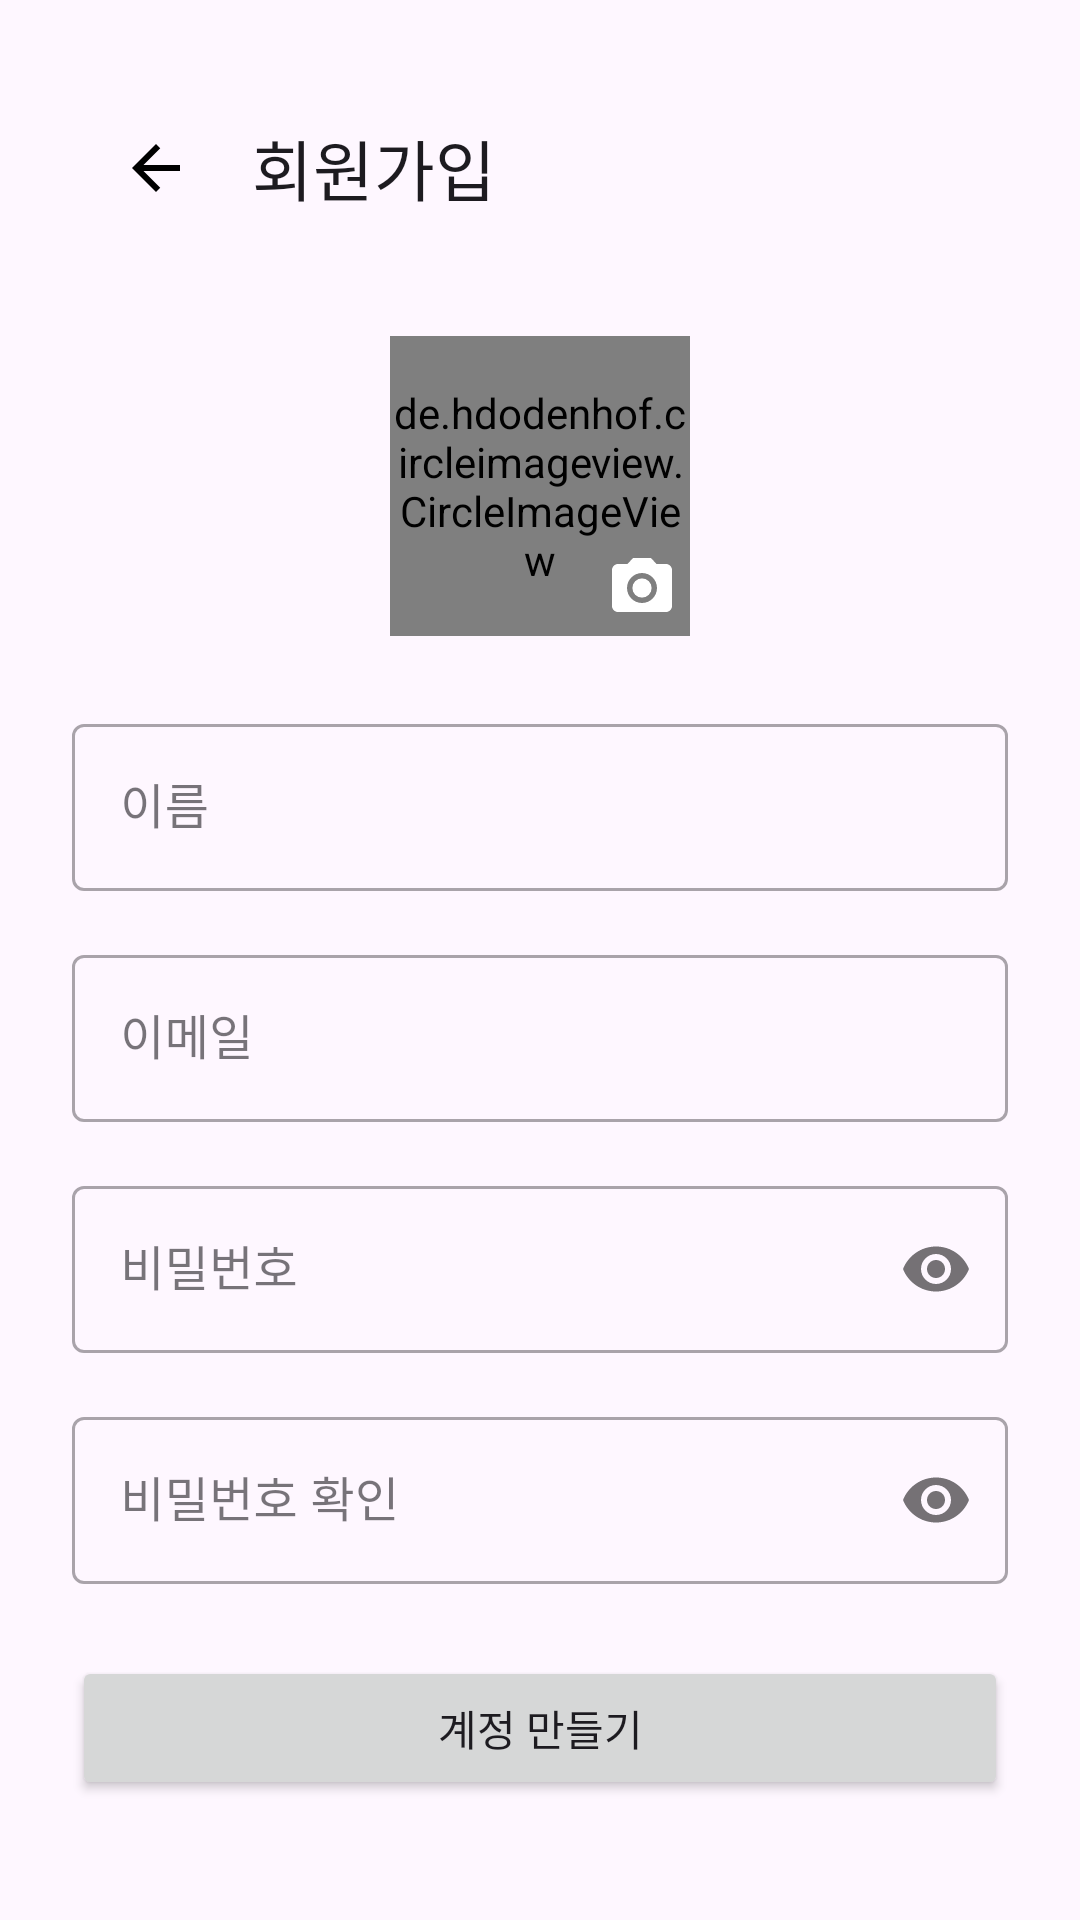

This screen was rendered from an Android layout file. Write that file and the resources it references.
<!-- AndroidManifest.xml: application theme Theme.Snapshot -->
<!-- res/layout/activity_register.xml -->
<?xml version="1.0" encoding="utf-8"?>
<androidx.constraintlayout.widget.ConstraintLayout xmlns:android="http://schemas.android.com/apk/res/android"
    xmlns:app="http://schemas.android.com/apk/res-auto"
    xmlns:tools="http://schemas.android.com/tools"
    android:layout_width="match_parent"
    android:layout_height="match_parent"
    android:padding="24dp"
    tools:context=".ui.auth.RegisterActivity">

    <androidx.appcompat.widget.Toolbar
        android:id="@+id/toolbar"
        android:layout_width="match_parent"
        android:layout_height="wrap_content"
        app:layout_constraintEnd_toEndOf="parent"
        app:layout_constraintStart_toStartOf="parent"
        app:layout_constraintTop_toTopOf="parent"
        app:navigationIcon="@drawable/ic_back"
        app:title="@string/sign_up" />

    <de.hdodenhof.circleimageview.CircleImageView
        android:id="@+id/iv_profile_pic"
        android:layout_width="100dp"
        android:layout_height="100dp"
        android:layout_marginTop="24dp"
        android:src="@drawable/ic_profile_placeholder"
        app:civ_border_color="@color/grey"
        app:civ_border_width="1dp"
        app:layout_constraintEnd_toEndOf="parent"
        app:layout_constraintStart_toStartOf="parent"
        app:layout_constraintTop_toBottomOf="@+id/toolbar" />

    <ImageView
        android:id="@+id/iv_add_photo"
        android:layout_width="32dp"
        android:layout_height="32dp"
        android:background="@drawable/bg_circle_primary"
        android:padding="4dp"
        android:src="@drawable/ic_camera"
        app:layout_constraintBottom_toBottomOf="@+id/iv_profile_pic"
        app:layout_constraintEnd_toEndOf="@+id/iv_profile_pic"
        app:tint="@color/white" />

    <com.google.android.material.textfield.TextInputLayout
        android:id="@+id/til_name"
        style="@style/Widget.MaterialComponents.TextInputLayout.OutlinedBox"
        android:layout_width="match_parent"
        android:layout_height="wrap_content"
        android:layout_marginTop="24dp"
        android:hint="@string/name"
        app:layout_constraintEnd_toEndOf="parent"
        app:layout_constraintStart_toStartOf="parent"
        app:layout_constraintTop_toBottomOf="@+id/iv_profile_pic">

        <com.google.android.material.textfield.TextInputEditText
            android:id="@+id/et_name"
            android:layout_width="match_parent"
            android:layout_height="wrap_content"
            android:inputType="textPersonName" />
    </com.google.android.material.textfield.TextInputLayout>

    <com.google.android.material.textfield.TextInputLayout
        android:id="@+id/til_email"
        style="@style/Widget.MaterialComponents.TextInputLayout.OutlinedBox"
        android:layout_width="match_parent"
        android:layout_height="wrap_content"
        android:layout_marginTop="16dp"
        android:hint="@string/email"
        app:layout_constraintEnd_toEndOf="parent"
        app:layout_constraintStart_toStartOf="parent"
        app:layout_constraintTop_toBottomOf="@+id/til_name">

        <com.google.android.material.textfield.TextInputEditText
            android:id="@+id/et_email"
            android:layout_width="match_parent"
            android:layout_height="wrap_content"
            android:inputType="textEmailAddress" />
    </com.google.android.material.textfield.TextInputLayout>

    <com.google.android.material.textfield.TextInputLayout
        android:id="@+id/til_password"
        style="@style/Widget.MaterialComponents.TextInputLayout.OutlinedBox"
        android:layout_width="match_parent"
        android:layout_height="wrap_content"
        android:layout_marginTop="16dp"
        android:hint="@string/password"
        app:layout_constraintEnd_toEndOf="parent"
        app:layout_constraintStart_toStartOf="parent"
        app:layout_constraintTop_toBottomOf="@+id/til_email"
        app:passwordToggleEnabled="true">

        <com.google.android.material.textfield.TextInputEditText
            android:id="@+id/et_password"
            android:layout_width="match_parent"
            android:layout_height="wrap_content"
            android:inputType="textPassword" />
    </com.google.android.material.textfield.TextInputLayout>

    <com.google.android.material.textfield.TextInputLayout
        android:id="@+id/til_confirm_password"
        style="@style/Widget.MaterialComponents.TextInputLayout.OutlinedBox"
        android:layout_width="match_parent"
        android:layout_height="wrap_content"
        android:layout_marginTop="16dp"
        android:hint="@string/confirm_password"
        app:layout_constraintEnd_toEndOf="parent"
        app:layout_constraintStart_toStartOf="parent"
        app:layout_constraintTop_toBottomOf="@+id/til_password"
        app:passwordToggleEnabled="true">

        <com.google.android.material.textfield.TextInputEditText
            android:id="@+id/et_confirm_password"
            android:layout_width="match_parent"
            android:layout_height="wrap_content"
            android:inputType="textPassword" />
    </com.google.android.material.textfield.TextInputLayout>

    <Button
        android:id="@+id/btn_register"
        android:layout_width="match_parent"
        android:layout_height="wrap_content"
        android:layout_marginTop="24dp"
        android:text="@string/create_account"
        app:layout_constraintEnd_toEndOf="parent"
        app:layout_constraintStart_toStartOf="parent"
        app:layout_constraintTop_toBottomOf="@+id/til_confirm_password" />

    <TextView
        android:id="@+id/tv_login_prompt"
        android:layout_width="wrap_content"
        android:layout_height="wrap_content"
        android:layout_marginTop="16dp"
        android:text="@string/already_have_account"
        app:layout_constraintEnd_toStartOf="@+id/tv_login"
        app:layout_constraintHorizontal_chainStyle="packed"
        app:layout_constraintStart_toStartOf="parent"
        app:layout_constraintTop_toBottomOf="@+id/btn_register" />

    <TextView
        android:id="@+id/tv_login"
        android:layout_width="wrap_content"
        android:layout_height="wrap_content"
        android:layout_marginStart="4dp"
        android:text="@string/login"
        android:textColor="?attr/colorPrimary"
        android:textStyle="bold"
        app:layout_constraintBottom_toBottomOf="@+id/tv_login_prompt"
        app:layout_constraintEnd_toEndOf="parent"
        app:layout_constraintStart_toEndOf="@+id/tv_login_prompt"
        app:layout_constraintTop_toTopOf="@+id/tv_login_prompt" />

    <ProgressBar
        android:id="@+id/progress_bar"
        android:layout_width="wrap_content"
        android:layout_height="wrap_content"
        android:visibility="gone"
        app:layout_constraintBottom_toBottomOf="parent"
        app:layout_constraintEnd_toEndOf="parent"
        app:layout_constraintStart_toStartOf="parent"
        app:layout_constraintTop_toTopOf="parent" />

</androidx.constraintlayout.widget.ConstraintLayout>
<!-- resources referenced by this layout -->
<resources>
  <color name="grey">#757575</color>
  <color name="white">#FFFFFFFF</color>
  <!-- drawable ic_back (drawable) -->
  <?xml version="1.0" encoding="utf-8"?>
  <vector xmlns:android="http://schemas.android.com/apk/res/android"
      android:width="24dp"
      android:height="24dp"
      android:viewportWidth="24"
      android:viewportHeight="24">
      <path
          android:fillColor="#FF000000"
          android:pathData="M20,11H7.83l5.59,-5.59L12,4l-8,8 8,8 1.41,-1.41L7.83,13H20v-2z" />
  </vector>
  <!-- drawable ic_camera (drawable) -->
  <?xml version="1.0" encoding="utf-8"?>
  <vector xmlns:android="http://schemas.android.com/apk/res/android"
      android:width="24dp"
      android:height="24dp"
      android:viewportWidth="24"
      android:viewportHeight="24">
      <path
          android:fillColor="#FFFFFFFF"
          android:pathData="M12,12m-3.2,0a3.2,3.2 0,1 1,6.4 0a3.2,3.2 0,1 1,-6.4 0" />
      <path
          android:fillColor="#FFFFFFFF"
          android:pathData="M9,2L7.17,4L4,4c-1.1,0 -2,0.9 -2,2v12c0,1.1 0.9,2 2,2h16c1.1,0 2,-0.9 2,-2L22,6c0,-1.1 -0.9,-2 -2,-2h-3.17L15,2L9,2zM12,17c-2.76,0 -5,-2.24 -5,-5s2.24,-5 5,-5 5,2.24 5,5 -2.24,5 -5,5z" />
  </vector>
  <!-- drawable ic_profile_placeholder (drawable) -->
  <?xml version="1.0" encoding="utf-8"?>
  <vector xmlns:android="http://schemas.android.com/apk/res/android"
      android:width="120dp"
      android:height="120dp"
      android:viewportWidth="120"
      android:viewportHeight="120">
      <path
          android:fillColor="@color/grey_light"
          android:pathData="M0,0h120v120h-120z" />
      <path
          android:fillColor="@color/grey"
          android:pathData="M60,60m-30,0a30,30 0,1 1,60 0a30,30 0,1 1,-60 0" />
      <path
          android:fillColor="@color/grey_light"
          android:pathData="M60,50m-12,0a12,12 0,1 1,24 0a12,12 0,1 1,-24 0" />
      <path
          android:fillColor="@color/grey_light"
          android:pathData="M40,85L80,85C80,85 80,70 60,70C40,70 40,85 40,85z" />
  </vector>
  <string name="already_have_account">이미 계정이 있으신가요?</string>
  <string name="confirm_password">비밀번호 확인</string>
  <string name="create_account">계정 만들기</string>
  <string name="email">이메일</string>
  <string name="login">로그인</string>
  <string name="name">이름</string>
  <string name="password">비밀번호</string>
  <string name="sign_up">회원가입</string>
  <style name="Theme.Snapshot" parent="Base.Theme.Snapshot" />
  <color name="grey_light">#F5F5F5</color>
  <style name="Base.Theme.Snapshot" parent="Theme.Material3.DayNight.NoActionBar">
          
          
      </style>
</resources>
